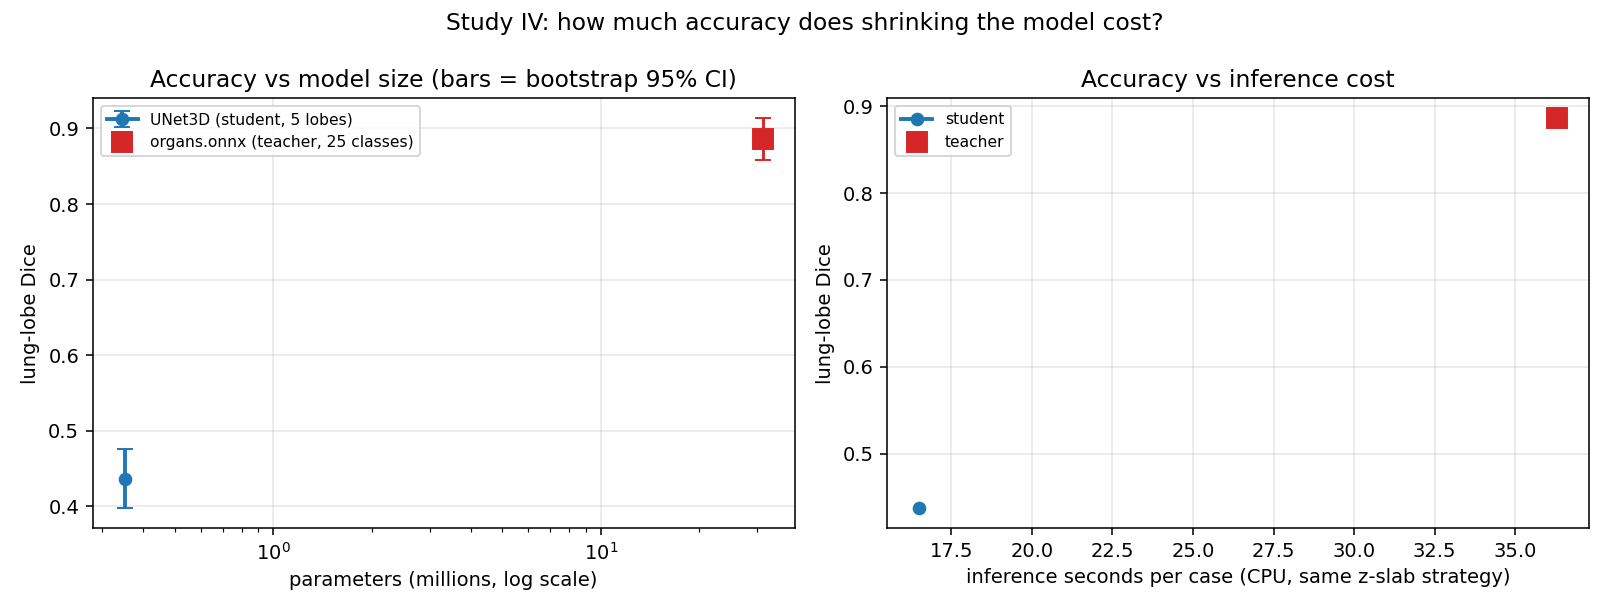

The file beside this chart, header and first rows:
model, classes, params_m, dice, ci_lo, ci_hi, sec_per_case, peak_gb, n_cases
organs.onnx (teacher), 25, 31.2, 0.8867, 0.8587, 0.9139, 36.3, 4.89, 57
UNet3D ch=8 (student), 6, 0.3512, 0.4367, 0.3972, 0.4756, 16.5, 8.75, 57
